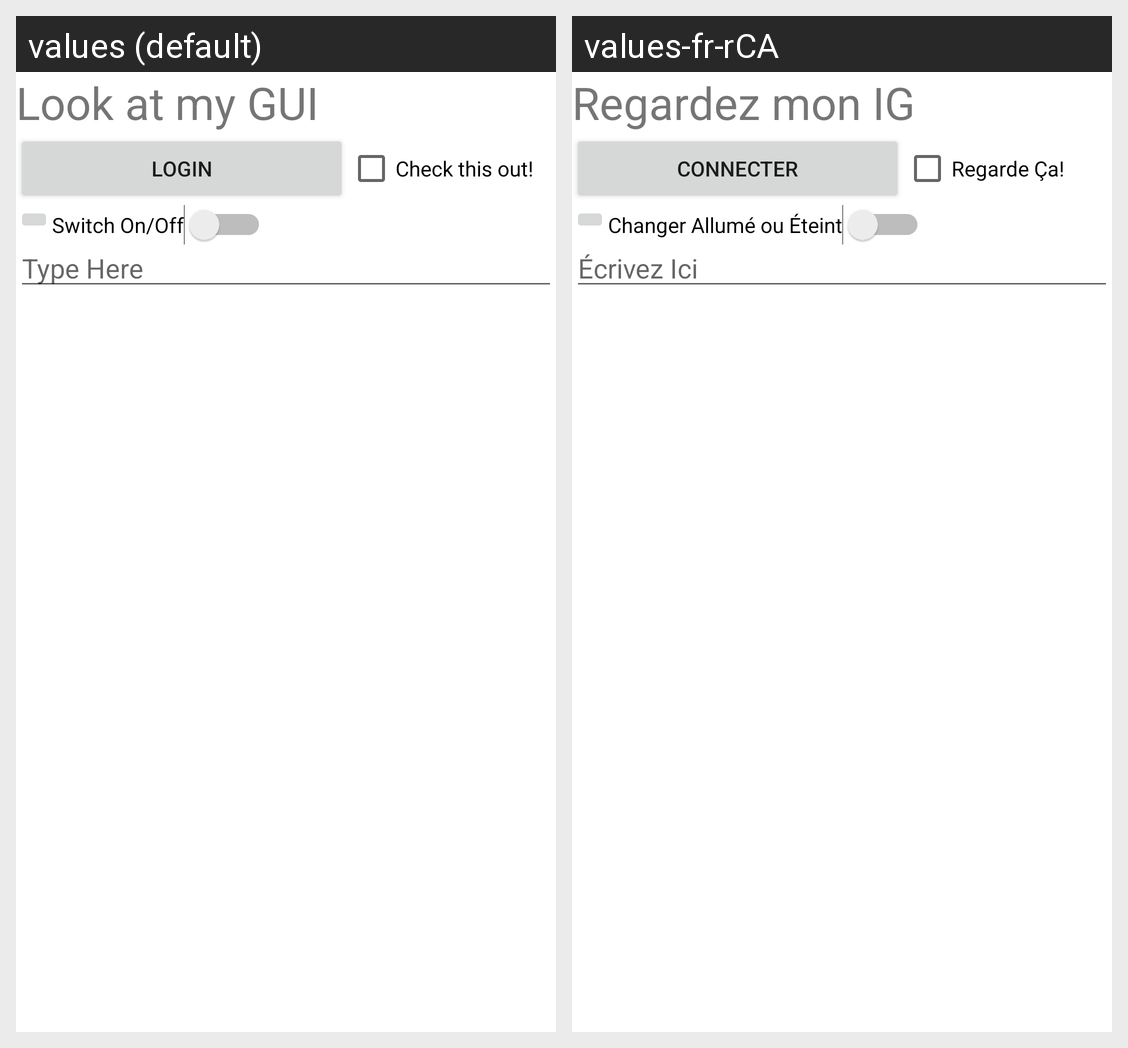

For this localized Android screen grid, give each drawn string resource with its value in every locale shown.
Android screen res/layout/activity_main_relative.xml rendered under 2 locales, left to right: values (default), values-fr-rCA. Device: Nexus 5 (rendered at 1080×1920; each locale shown at half size, 540×960, under a caption strip naming it); theme Theme.AndroidLabs.
Strings drawn on this screen, with the default value and each locale's value (text and hints the layout hard-codes, and strings that could not be matched under every locale, appear in the picture but are not listed):

hello_message
  values: Look at my GUI
  values-fr-rCA: Regardez mon IG

ButtonText
  values: Login
  values-fr-rCA: Connecter

CheckText
  values: Check this out!
  values-fr-rCA: Regarde Ça!

SwitchText
  values: Switch On/Off
  values-fr-rCA: Changer Allumé ou Éteint

edit_message
  values: Type Here
  values-fr-rCA: Écrivez Ici
